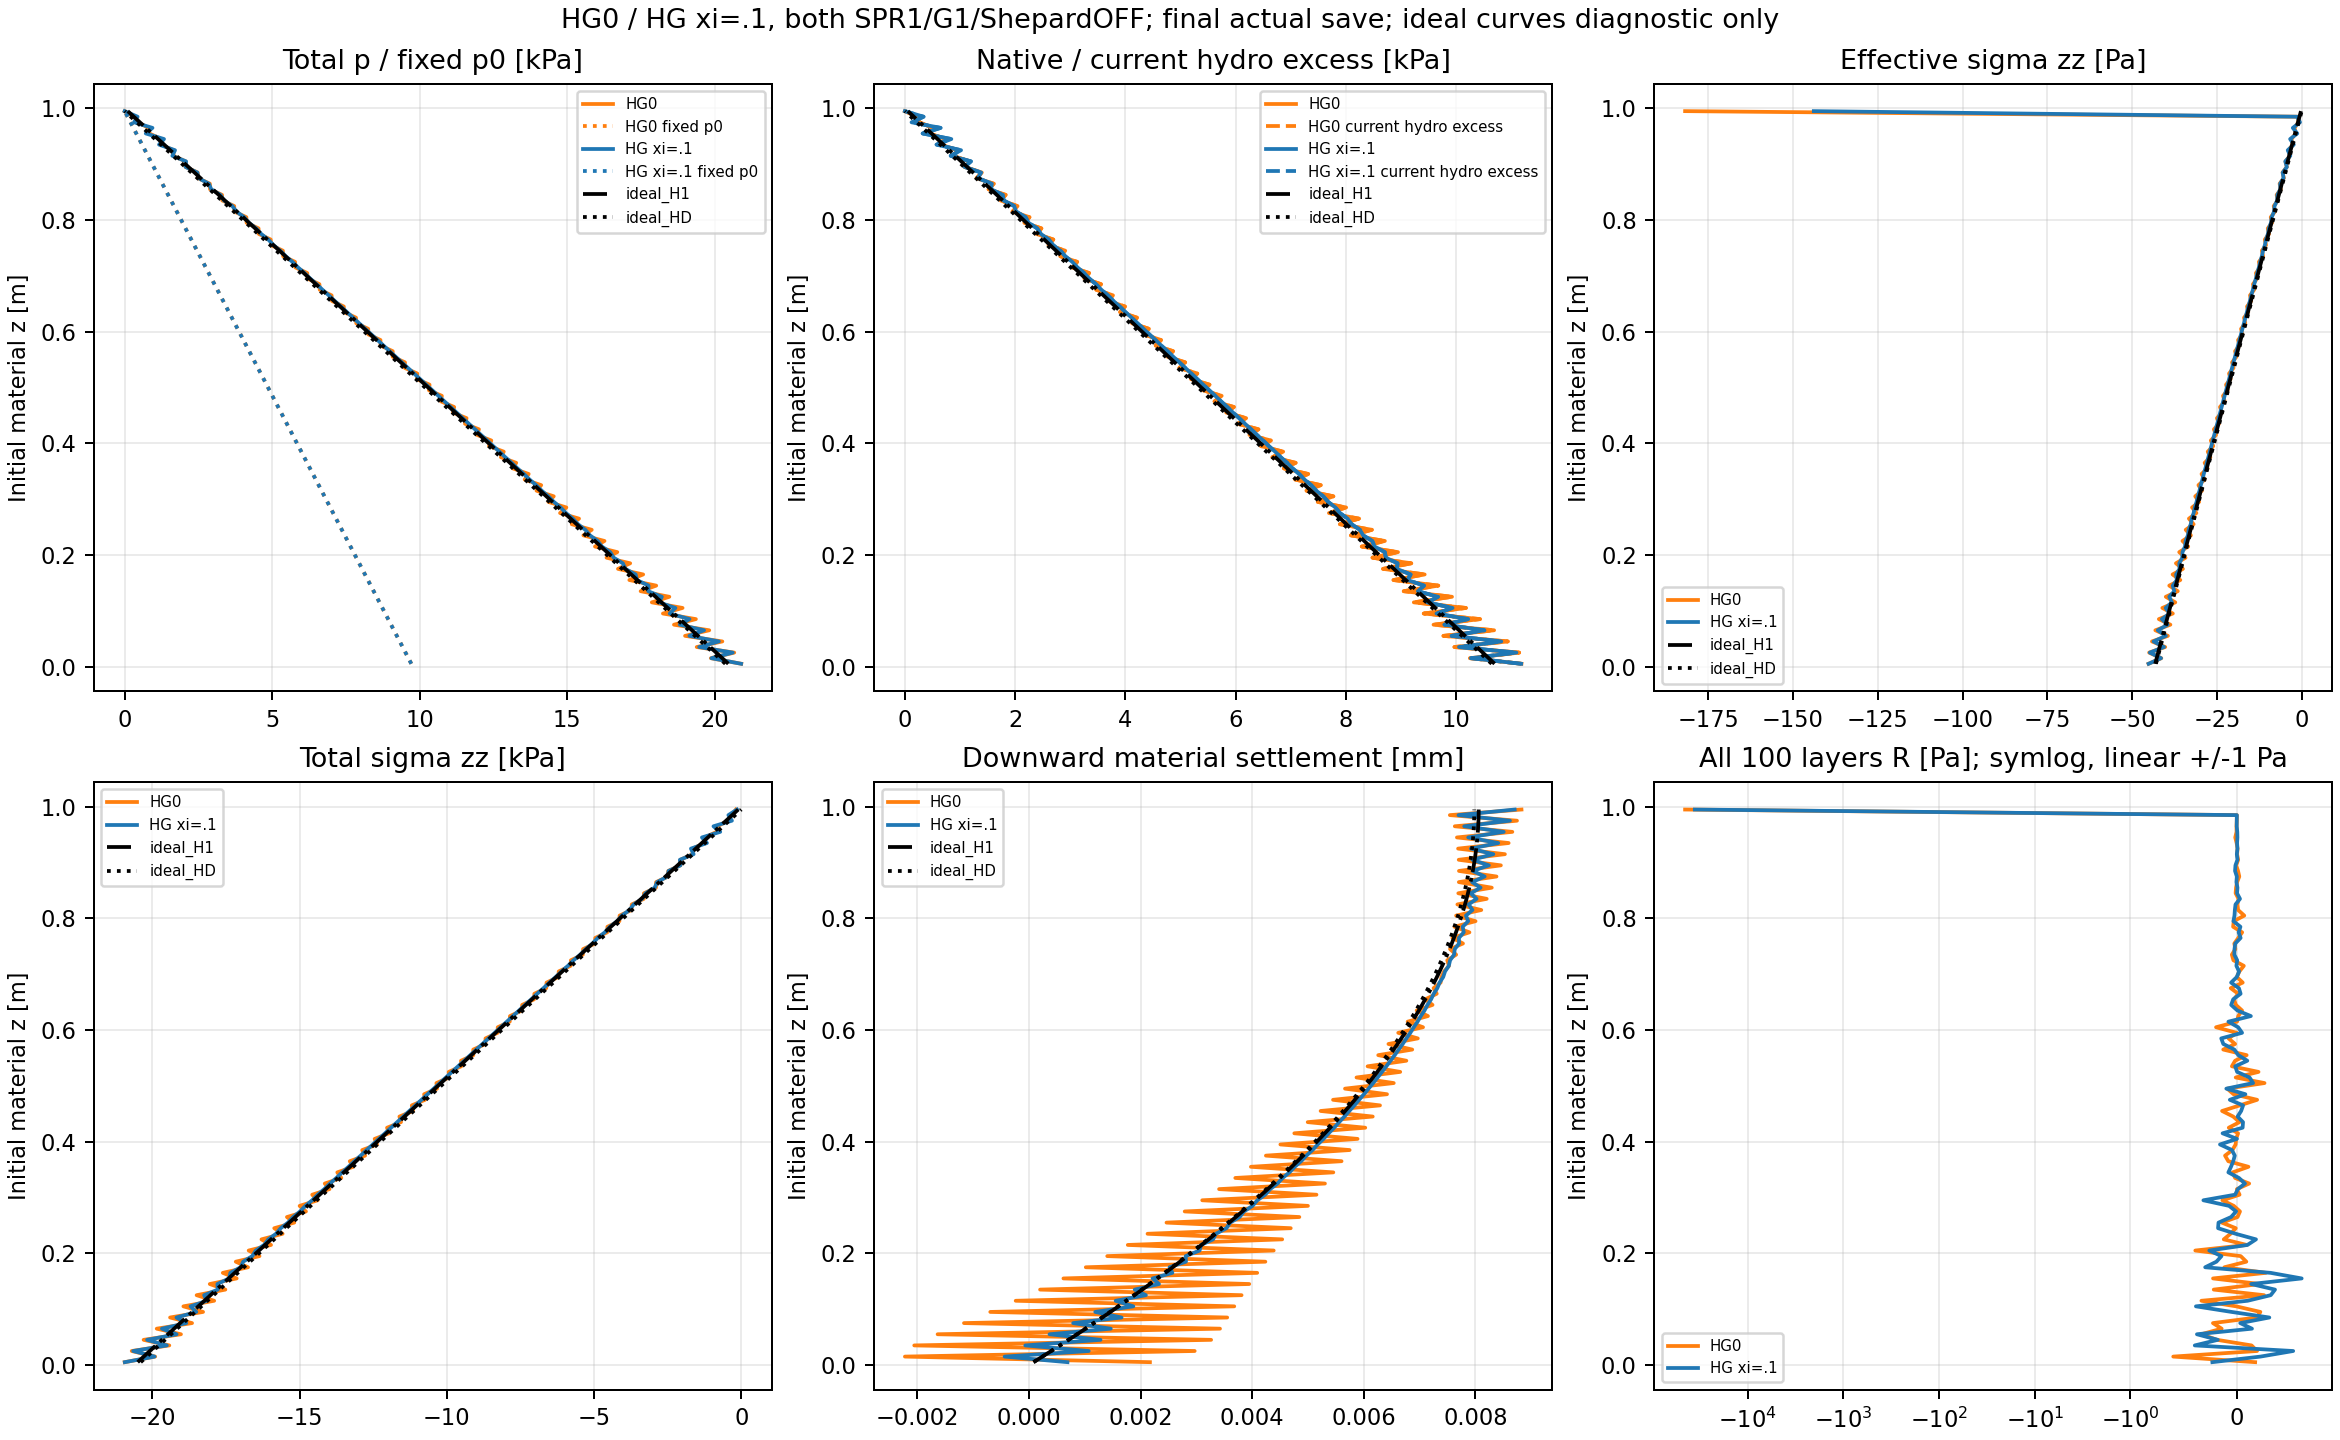

Values plotted in this chart, from the file beside it:
part, time_s, natural_step, layer, z0_m, z_m, pressure_pa, porepress0_pa, excess_native_pa, total_sigma_zz_pa, settlement_mm, rho_kg_m3, speed_max_m_s, sigma_xx, sigma_yy, sigma_zz, sigma_xy, sigma_yz, sigma_xz, vx, vy, vz, job, saved_step
60, 0.3, 300001, 0, 0.005, 0.004998, 20893, 9712, 11181, -20938, 0.002167, 2100, 3.950175001799064e-07, -19.35, -19.35, -45.15, 0, 0, -0.004138, -1.5191206337306085e-08, 0, -3.528787772211217e-07, HGxi0_SPR1_G1_ShepardOFF, 300000
60, 0.3, 300001, 1, 0.015, 0.015, 19862, 9614, 10248, -19903, -0.002225, 2100, 7.541508018962566e-07, -17.74, -17.74, -41.39, 0, 0, -0.003769, -5.584314033413307e-08, 0, -6.938237049780582e-07, HGxi0_SPR1_G1_ShepardOFF, 300000
60, 0.3, 300001, 2, 0.025, 0.025, 20655, 9516, 11140, -20700, 0.002969, 2100, 1.5226967355724922e-06, -19.28, -19.28, -44.99, 0, 0, -0.004879, -5.77897640852143e-09, 0, -1.481322965446452e-06, HGxi0_SPR1_G1_ShepardOFF, 300000
60, 0.3, 300001, 3, 0.035, 0.035, 19382, 9418, 9965, -19422, -0.002058, 2100, 1.7969506296724451e-06, -17.25, -17.25, -40.24, 0, 0, -0.001045, -3.473678980014938e-08, 0, -1.7263488871321897e-06, HGxi0_SPR1_G1_ShepardOFF, 300000
60, 0.3, 300001, 4, 0.045, 0.045, 20252, 9320, 10933, -20297, 0.003264, 2100, 2.6613067113351694e-06, -18.92, -18.92, -44.15, 0, 0, -0.004727, -3.756231361506934e-08, 0, -2.5842175318757655e-06, HGxi0_SPR1_G1_ShepardOFF, 300000
60, 0.3, 300001, 5, 0.055, 0.055, 18987, 9221, 9766, -19027, -0.001639, 2100, 2.840599166950936e-06, -16.9, -16.9, -39.44, 0, 0, 0.0008637, 7.453419170744268e-09, 0, -2.7882507538379286e-06, HGxi0_SPR1_G1_ShepardOFF, 300000
60, 0.3, 300001, 6, 0.065, 0.065, 19808, 9123, 10685, -19851, 0.003423, 2100, 3.668897782942793e-06, -18.49, -18.49, -43.15, 0, 0, -0.004885, 2.619840338002888e-08, 0, -3.5912822340833374e-06, HGxi0_SPR1_G1_ShepardOFF, 300000
60, 0.3, 300001, 7, 0.075, 0.075, 18611, 9025, 9586, -18650, -0.001166, 2100, 3.92671184500536e-06, -16.59, -16.59, -38.71, 0, 0, -0.001972, 2.0406289069629934e-08, 0, -3.858094828501635e-06, HGxi0_SPR1_G1_ShepardOFF, 300000
60, 0.3, 300001, 8, 0.085, 0.085, 19356, 8927, 10429, -19398, 0.003552, 2100, 4.745121977881655e-06, -18.05, -18.05, -42.11, 0, 0, -0.002518, 5.398256259780965e-08, 0, -4.657171120925341e-06, HGxi0_SPR1_G1_ShepardOFF, 300000
60, 0.3, 300001, 9, 0.095, 0.095, 18237, 8829, 9408, -18275, -0.0006949, 2100, 5.009945390563877e-06, -16.28, -16.28, -37.99, 0, 0, -0.003295, 2.342273095479186e-08, 0, -4.948748437527684e-06, HGxi0_SPR1_G1_ShepardOFF, 300000
60, 0.3, 300001, 10, 0.105, 0.105, 18904, 8731, 10173, -18945, 0.003678, 2100, 5.757521478192486e-06, -17.61, -17.61, -41.08, 0, 0, 0.001761, 9.397259859156293e-09, 0, -5.71340733586112e-06, HGxi0_SPR1_G1_ShepardOFF, 300000
60, 0.3, 300001, 11, 0.115, 0.115, 17861, 8633, 9229, -17899, -0.0002392, 2100, 6.110770180887615e-06, -15.97, -15.97, -37.27, 0, 0, -0.006135, -7.177460759066889e-08, 0, -6.015160124661634e-06, HGxi0_SPR1_G1_ShepardOFF, 300000
60, 0.3, 300001, 12, 0.125, 0.125, 18456, 8535, 9921, -18496, 0.00381, 2100, 6.881289807243789e-06, -17.17, -17.17, -40.07, 0, 0, 0.0003456, -4.6179479962216163e-08, 0, -6.803572159697069e-06, HGxi0_SPR1_G1_ShepardOFF, 300000
60, 0.3, 300001, 13, 0.135, 0.135, 17482, 8437, 9046, -17519, 0.0001979, 2100, 7.147909370706142e-06, -15.66, -15.66, -36.53, 0, 0, -0.003407, -2.7826456472368477e-08, 0, -7.09088558323856e-06, HGxi0_SPR1_G1_ShepardOFF, 300000
60, 0.3, 300001, 14, 0.145, 0.145, 18011, 8338, 9672, -18050, 0.003947, 2100, 7.898528160279387e-06, -16.74, -16.74, -39.06, 0, 0, -0.0018, -1.3352915595454818e-08, 0, -7.862922939239069e-06, HGxi0_SPR1_G1_ShepardOFF, 300000
60, 0.3, 300001, 15, 0.155, 0.155, 17100, 8240, 8859, -17135, 0.0006165, 2100, 8.252845309730914e-06, -15.33, -15.33, -35.78, 0, 0, -0.0015, -4.226071537161147e-09, 0, -8.20718050817959e-06, HGxi0_SPR1_G1_ShepardOFF, 300000
60, 0.3, 300001, 16, 0.165, 0.165, 17569, 8142, 9426, -17607, 0.004089, 2100, 8.94551863663066e-06, -16.31, -16.31, -38.07, 0, 0, -0.002699, -3.029054571612733e-08, 0, -8.912198882171652e-06, HGxi0_SPR1_G1_ShepardOFF, 300000
60, 0.3, 300001, 17, 0.175, 0.175, 16714, 8044, 8670, -16749, 0.001017, 2100, 9.336709237075079e-06, -15.01, -15.01, -35.01, 0, 0, -0.00225, 3.6872626507644666e-09, 0, -9.294798201153753e-06, HGxi0_SPR1_G1_ShepardOFF, 300000
60, 0.3, 300001, 18, 0.185, 0.185, 17129, 7946, 9183, -17166, 0.004236, 2100, 1.00465476937678e-05, -15.89, -15.89, -37.09, 0, 0, -0.00229, -2.133790912850486e-08, 0, -9.971472809411353e-06, HGxi0_SPR1_G1_ShepardOFF, 300000
60, 0.3, 300001, 19, 0.195, 0.195, 16326, 7848, 8478, -16360, 0.001402, 2100, 1.0472635939548836e-05, -14.67, -14.67, -34.24, 0, 0, -0.003816, 1.9223706398951988e-08, 0, -1.0414439293526811e-05, HGxi0_SPR1_G1_ShepardOFF, 300000
60, 0.3, 300001, 20, 0.205, 0.205, 16692, 7750, 8942, -16729, 0.004386, 2100, 1.1140198619214456e-05, -15.48, -15.48, -36.12, 0, 0, 0.0002064, -8.84106878817903e-09, 0, -1.1069499487348367e-05, HGxi0_SPR1_G1_ShepardOFF, 300000
60, 0.3, 300001, 21, 0.215, 0.215, 15936, 7652, 8284, -15969, 0.00177, 2100, 1.1534863991279686e-05, -14.34, -14.34, -33.45, 0, 0, -0.004732, -1.6984911116457724e-08, 0, -1.1488894597277976e-05, HGxi0_SPR1_G1_ShepardOFF, 300000
60, 0.3, 300001, 22, 0.225, 0.225, 16258, 7554, 8704, -16293, 0.004538, 2100, 1.2254311913668185e-05, -15.07, -15.07, -35.15, 0, 0, 0.000688, -2.6190209734267e-08, 0, -1.218908146256581e-05, HGxi0_SPR1_G1_ShepardOFF, 300000
60, 0.3, 300001, 23, 0.235, 0.235, 15543, 7456, 8087, -15576, 0.002124, 2100, 1.2637927564219172e-05, -14, -14, -32.66, 0, 0, -0.001968, -6.629869986340964e-10, 0, -1.2599779893207597e-05, HGxi0_SPR1_G1_ShepardOFF, 300000
60, 0.3, 300001, 24, 0.245, 0.245, 15826, 7358, 8468, -15860, 0.004691, 2100, 1.3341492392347375e-05, -14.66, -14.66, -34.2, 0, 0, -0.002054, 1.4831617167754273e-08, 0, -1.3289890466694487e-05, HGxi0_SPR1_G1_ShepardOFF, 300000
60, 0.3, 300001, 25, 0.255, 0.255, 15148, 7259, 7889, -15180, 0.002464, 2100, 1.3730716259466649e-05, -13.65, -13.65, -31.86, 0, 0, -8.01188781240126e-05, -1.244518650356241e-08, 0, -1.369510255244677e-05, HGxi0_SPR1_G1_ShepardOFF, 300000
60, 0.3, 300001, 26, 0.265, 0.265, 15395, 7161, 8234, -15428, 0.004845, 2100, 1.446152374793857e-05, -14.25, -14.25, -33.25, 0, 0, -0.003271, -5.464352054174171e-09, 0, -1.4414400902751368e-05, HGxi0_SPR1_G1_ShepardOFF, 300000
60, 0.3, 300001, 27, 0.275, 0.275, 14752, 7063, 7689, -14783, 0.00279, 2100, 1.485044467877433e-05, -13.31, -13.31, -31.05, 0, 0, 0.0005087, 1.9989865762681802e-08, 0, -1.4824328900431283e-05, HGxi0_SPR1_G1_ShepardOFF, 300000
60, 0.3, 300001, 28, 0.285, 0.285, 14966, 6965, 8001, -14999, 0.004999, 2100, 1.555319100589212e-05, -13.85, -13.85, -32.31, 0, 0, -0.00334, 6.711884381616073e-09, 0, -1.552776448079385e-05, HGxi0_SPR1_G1_ShepardOFF, 300000
60, 0.3, 300001, 29, 0.295, 0.295, 14354, 6867, 7487, -14384, 0.003104, 2100, 1.5982318333964542e-05, -12.96, -12.96, -30.24, 0, 0, -0.002025, 1.6765744303981477e-08, 0, -1.5965681268426123e-05, HGxi0_SPR1_G1_ShepardOFF, 300000
60, 0.3, 300001, 30, 0.305, 0.305, 14539, 6769, 7770, -14571, 0.005152, 2100, 1.6647970721060986e-05, -13.45, -13.45, -31.38, 0, 0, -0.004097, -8.027915460173674e-09, 0, -1.6618339213891885e-05, HGxi0_SPR1_G1_ShepardOFF, 300000
60, 0.3, 300001, 31, 0.315, 0.315, 13954, 6671, 7283, -13983, 0.003406, 2100, 1.7142312215997948e-05, -12.61, -12.61, -29.41, 0, 0, -0.00101, 1.5573553024950114e-08, 0, -1.7116752678703052e-05, HGxi0_SPR1_G1_ShepardOFF, 300000
60, 0.3, 300001, 32, 0.325, 0.325, 14114, 6573, 7541, -14144, 0.005304, 2100, 1.7773057442572018e-05, -13.05, -13.05, -30.45, 0, 0, -0.004149, -7.155416148485472e-10, 0, -1.7713136003294494e-05, HGxi0_SPR1_G1_ShepardOFF, 300000
60, 0.3, 300001, 33, 0.335, 0.335, 13553, 6475, 7078, -13581, 0.003697, 2100, 1.8284813190783743e-05, -12.25, -12.25, -28.59, 0, 0, 0.001284, 2.3264930471000867e-08, 0, -1.8258341515320354e-05, HGxi0_SPR1_G1_ShepardOFF, 300000
60, 0.3, 300001, 34, 0.345, 0.345, 13689, 6377, 7313, -13719, 0.005454, 2100, 1.8913952850363265e-05, -12.66, -12.66, -29.53, 0, 0, -0.0008403, 1.8136847756977658e-08, 0, -1.886986083263764e-05, HGxi0_SPR1_G1_ShepardOFF, 300000
60, 0.3, 300001, 35, 0.355, 0.355, 13151, 6278, 6872, -13178, 0.003977, 2100, 1.9449814281040375e-05, -11.89, -11.89, -27.75, 0, 0, -0.002498, -1.0974063746616025e-08, 0, -1.940504280355526e-05, HGxi0_SPR1_G1_ShepardOFF, 300000
60, 0.3, 300001, 36, 0.365, 0.365, 13266, 6180, 7086, -13295, 0.005602, 2100, 2.004121672486961e-05, -12.26, -12.26, -28.62, 0, 0, -0.0004557, 1.1017919643308004e-08, 0, -2.001417160499841e-05, HGxi0_SPR1_G1_ShepardOFF, 300000
60, 0.3, 300001, 37, 0.375, 0.375, 12747, 6082, 6665, -12774, 0.004246, 2100, 2.056640738049833e-05, -11.54, -11.54, -26.92, 0, 0, -0.002409, -1.4313134193838506e-08, 0, -2.0521425540209748e-05, HGxi0_SPR1_G1_ShepardOFF, 300000
60, 0.3, 300001, 38, 0.385, 0.385, 12844, 5984, 6860, -12872, 0.005747, 2100, 2.1186198385311346e-05, -11.87, -11.87, -27.7, 0, 0, -0.0003669, -2.4045439195319317e-09, 0, -2.1163699057069606e-05, HGxi0_SPR1_G1_ShepardOFF, 300000
60, 0.3, 300001, 39, 0.395, 0.395, 12343, 5886, 6457, -12369, 0.004505, 2100, 2.171037200620032e-05, -11.18, -11.18, -26.08, 0, 0, -0.002213, -1.3035163703989383e-08, 0, -2.167693692172179e-05, HGxi0_SPR1_G1_ShepardOFF, 300000
60, 0.3, 300001, 40, 0.405, 0.405, 12423, 5788, 6635, -12450, 0.005888, 2100, 2.2347444586847136e-05, -11.48, -11.48, -26.8, 0, 0, -0.0003396, -3.607669087912768e-08, 0, -2.229458259535022e-05, HGxi0_SPR1_G1_ShepardOFF, 300000
60, 0.3, 300001, 41, 0.415, 0.415, 11937, 5690, 6247, -11963, 0.004755, 2100, 2.287241784080396e-05, -10.81, -10.81, -25.23, 0, 0, -0.002538, -1.8960664560641048e-08, 0, -2.283550384163391e-05, HGxi0_SPR1_G1_ShepardOFF, 300000
60, 0.3, 300001, 42, 0.425, 0.425, 12003, 5592, 6411, -12029, 0.006026, 2100, 2.3437385050412832e-05, -11.1, -11.1, -25.89, 0, 0, -0.001187, 1.5522186314065323e-08, 0, -2.3400017926178408e-05, HGxi0_SPR1_G1_ShepardOFF, 300000
60, 0.3, 300001, 43, 0.435, 0.435, 11531, 5494, 6037, -11555, 0.004995, 2100, 2.400970659015735e-05, -10.45, -10.45, -24.38, 0, 0, -0.0007258, -1.993434306513109e-11, 0, -2.398763026576489e-05, HGxi0_SPR1_G1_ShepardOFF, 300000
60, 0.3, 300001, 44, 0.445, 0.445, 11584, 5396, 6188, -11609, 0.006161, 2100, 2.4572714985837945e-05, -10.71, -10.71, -24.99, 0, 0, -0.0008001, 1.2883522892970234e-08, 0, -2.4536803721275646e-05, HGxi0_SPR1_G1_ShepardOFF, 300000
60, 0.3, 300001, 45, 0.455, 0.455, 11124, 5297, 5826, -11147, 0.005227, 2100, 2.5129056216685098e-05, -10.08, -10.08, -23.53, 0, 0, 0.001013, 1.3312724805869536e-08, 0, -2.5114440177276265e-05, HGxi0_SPR1_G1_ShepardOFF, 300000
60, 0.3, 300001, 46, 0.465, 0.465, 11165, 5199, 5966, -11189, 0.006291, 2100, 2.5696234544383406e-05, -10.33, -10.33, -24.09, 0, 0, -0.001591, -2.056306783182471e-09, 0, -2.5659773564257192e-05, HGxi0_SPR1_G1_ShepardOFF, 300000
60, 0.3, 300001, 47, 0.475, 0.475, 10716, 5101, 5615, -10739, 0.005449, 2100, 2.6203252397348308e-05, -9.718, -9.718, -22.67, 0, 0, -0.0001781, -1.750944971234958e-08, 0, -2.6170967976213434e-05, HGxi0_SPR1_G1_ShepardOFF, 300000
60, 0.3, 300001, 48, 0.485, 0.485, 10747, 5003, 5744, -10770, 0.006416, 2100, 2.6815831697592672e-05, -9.942, -9.942, -23.2, 0, 0, -0.0009668, 1.3937495102478437e-08, 0, -2.678444179764483e-05, HGxi0_SPR1_G1_ShepardOFF, 300000
60, 0.3, 300001, 49, 0.495, 0.495, 10308, 4905, 5403, -10329, 0.005664, 2100, 2.725102258029128e-05, -9.351, -9.351, -21.82, 0, 0, -0.0005891, 7.91275828193605e-10, 0, -2.722098524827743e-05, HGxi0_SPR1_G1_ShepardOFF, 300000
60, 0.3, 300001, 50, 0.505, 0.505, 10330, 4807, 5523, -10352, 0.006537, 2100, 2.7935686871927272e-05, -9.559, -9.559, -22.3, 0, 0, 0.0001893, -1.1435803881632012e-08, 0, -2.7920748470933178e-05, HGxi0_SPR1_G1_ShepardOFF, 300000
60, 0.3, 300001, 51, 0.515, 0.515, 9899, 4709, 5190, -9920, 0.00587, 2100, 2.828948253549752e-05, -8.982, -8.982, -20.96, 0, 0, -0.001624, -2.28026709514495e-08, 0, -2.8275008844502736e-05, HGxi0_SPR1_G1_ShepardOFF, 300000
60, 0.3, 300001, 52, 0.525, 0.525, 9913, 4611, 5303, -9935, 0.006653, 2100, 2.9041041246144875e-05, -9.177, -9.177, -21.41, 0, 0, -0.0008873, -2.336334015140551e-09, 0, -2.9006093973293902e-05, HGxi0_SPR1_G1_ShepardOFF, 300000
60, 0.3, 300001, 53, 0.535, 0.535, 9489, 4513, 4976, -9509, 0.006068, 2100, 2.935733568440518e-05, -8.613, -8.613, -20.1, 0, 0, -0.0002179, 1.4016778071557212e-08, 0, -2.9341141271288507e-05, HGxi0_SPR1_G1_ShepardOFF, 300000
60, 0.3, 300001, 54, 0.545, 0.545, 9497, 4414, 5083, -9518, 0.006764, 2100, 3.0095673649530963e-05, -8.797, -8.797, -20.53, 0, 0, -0.0002096, -9.754187202393183e-09, 0, -3.004965928994352e-05, HGxi0_SPR1_G1_ShepardOFF, 300000
60, 0.3, 300001, 55, 0.555, 0.555, 9079, 4316, 4762, -9098, 0.006259, 2100, 3.0381521774475662e-05, -8.243, -8.243, -19.23, 0, 0, -0.000395, -2.0055990146428115e-08, 0, -3.035326280951267e-05, HGxi0_SPR1_G1_ShepardOFF, 300000
60, 0.3, 300001, 56, 0.565, 0.565, 9082, 4218, 4864, -9101, 0.006869, 2100, 3.1063069632533914e-05, -8.418, -8.418, -19.64, 0, 0, -0.0005325, 1.1574629016353199e-08, 0, -3.1037408189149576e-05, HGxi0_SPR1_G1_ShepardOFF, 300000
60, 0.3, 300001, 57, 0.575, 0.575, 8668, 4120, 4548, -8687, 0.006442, 2100, 3.1367095857734395e-05, -7.872, -7.872, -18.37, 0, 0, 0.0005331, 5.9315868550235965e-09, 0, -3.1341257999883966e-05, HGxi0_SPR1_G1_ShepardOFF, 300000
60, 0.3, 300001, 58, 0.585, 0.585, 8667, 4022, 4645, -8686, 0.006969, 2100, 3.1993316243055035e-05, -8.039, -8.039, -18.76, 0, 0, 0.0001652, -8.948188173762971e-09, 0, -3.197066944267135e-05, HGxi0_SPR1_G1_ShepardOFF, 300000
60, 0.3, 300001, 59, 0.595, 0.595, 8257, 3924, 4333, -8275, 0.006618, 2100, 3.240219976666904e-05, -7.5, -7.5, -17.5, 0, 0, -0.001803, -1.6604482211413087e-08, 0, -3.2369331165682524e-05, HGxi0_SPR1_G1_ShepardOFF, 300000
... 140 more rows
